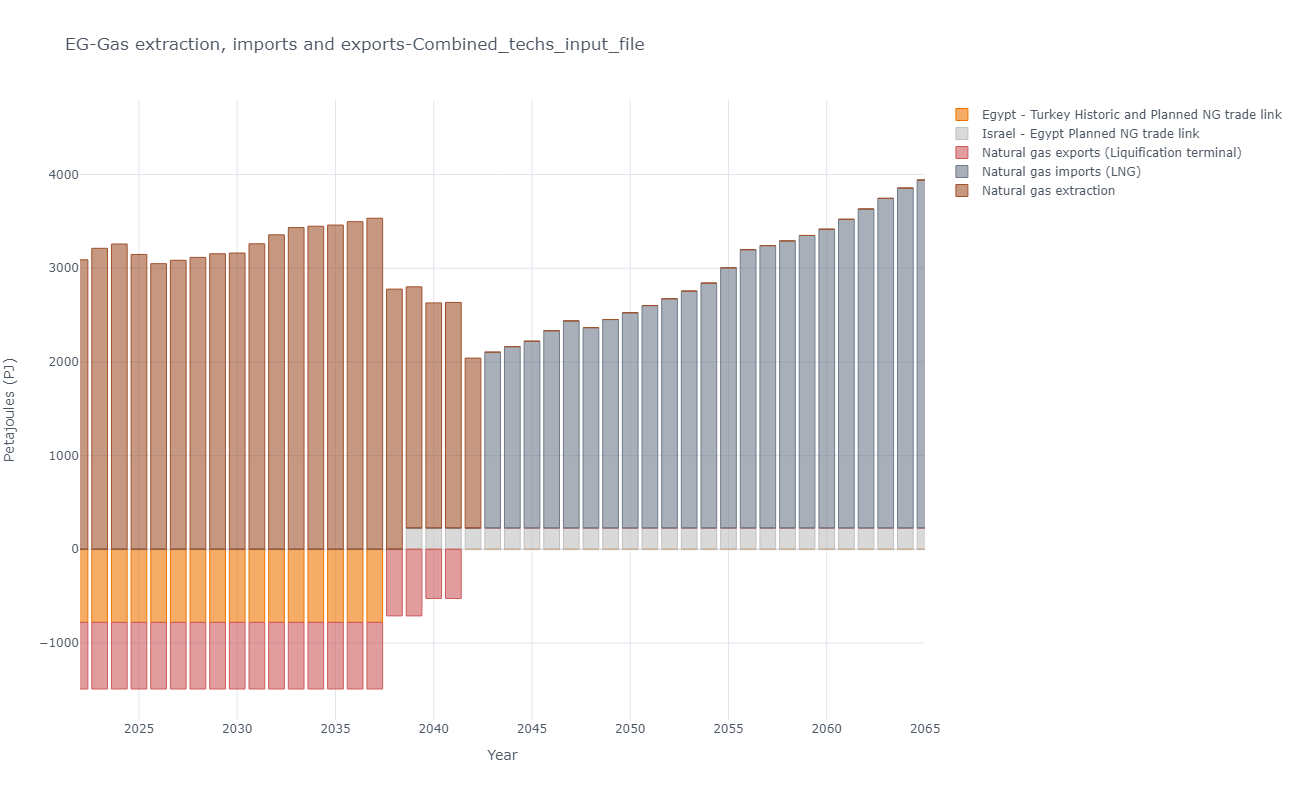

The table this chart was drawn from, first rows:
, y, Egypt - Turkey Historic and Planned NG t…, Israel - Egypt Planned NG trade link, Natural gas exports (Liquification termi…, Natural gas imports (LNG), Natural gas extraction
0, 2015, -390.2, 0.0, -725.4, 0.0, 2565
1, 2016, -390.2, 0.0, -711, 0.0, 2566
2, 2017, -390.2, 0.0, -711, 0.0, 2595
3, 2018, -390.2, 0.0, -711, 0.0, 2616
4, 2019, -780.3, 0.0, -711, 0.0, 3039
5, 2020, -780.3, 0.0, -711, 0.0, 3068
6, 2021, -780.3, 0.0, -711, 0.0, 2970
7, 2022, -780.3, 0.0, -711, 0.0, 3089
8, 2023, -780.3, 0.0, -711, 0.0, 3212
9, 2024, -780.3, 0.0, -711, 0.0, 3258
10, 2025, -780.3, 0.0, -711, 0.0, 3147
11, 2026, -780.3, 0.0, -711, 0.0, 3048
12, 2027, -780.3, 0.0, -711, 0.0, 3084
13, 2028, -780.3, 0.0, -711, 0.0, 3115
14, 2029, -780.3, 0.0, -711, 0.0, 3154
15, 2030, -780.3, 0.0, -711, 0.0, 3162
16, 2031, -780.3, 0.0, -711, 0.0, 3260
17, 2032, -780.3, 0.0, -711, 0.0, 3356
18, 2033, -780.3, 0.0, -711, 0.0, 3433
19, 2034, -780.3, 0.0, -711, 0.0, 3448
20, 2035, -780.3, 0.0, -711, 0.0, 3461
21, 2036, -780.3, 0.0, -711, 0.0, 3496
22, 2037, -780.3, 0.0, -711, 0.0, 3533
23, 2038, 0.0, 0.0, -711, 0.0, 2777
24, 2039, 0.0, 227.3, -711, 0.0, 2574
25, 2040, 0.0, 227.3, -525.2, 0.0, 2402
26, 2041, 0.0, 227.3, -525.2, 0.0, 2407
27, 2042, 0.0, 227.3, -0.0, 0.0, 1813
28, 2043, 0.0, 227.3, -0.0, 1876, 0.0
29, 2044, 0.0, 227.3, -0.0, 1935, 0.0
30, 2045, 0.0, 227.3, -0.0, 1993, 0.0
31, 2046, 0.0, 227.3, -0.0, 2105, 0.0
32, 2047, 0.0, 227.3, -0.0, 2210, 0.0
33, 2048, 0.0, 227.3, -0.0, 2138, 0.0
34, 2049, 0.0, 227.3, -0.0, 2224, 0.0
35, 2050, 0.0, 227.3, -0.0, 2297, 0.0
36, 2051, 0.0, 227.3, -0.0, 2374, 0.0
37, 2052, 0.0, 227.3, -0.0, 2447, 0.0
38, 2053, 0.0, 227.3, -0.0, 2528, 0.0
39, 2054, 0.0, 227.3, -0.0, 2614, 0.0
40, 2055, 0.0, 227.3, -0.0, 2777, 0.0
41, 2056, 0.0, 227.3, -0.0, 2970, 0.0
42, 2057, 0.0, 227.3, -0.0, 3014, 0.0
43, 2058, 0.0, 227.3, -0.0, 3064, 0.0
44, 2059, 0.0, 227.3, -0.0, 3122, 0.0
45, 2060, 0.0, 227.3, -0.0, 3189, 0.0
46, 2061, 0.0, 227.3, -0.0, 3295, 0.0
47, 2062, 0.0, 227.3, -0.0, 3404, 0.0
48, 2063, 0.0, 227.3, -0.0, 3518, 0.0
49, 2064, 0.0, 227.3, -0.0, 3628, 0.0
50, 2065, 0.0, 227.3, -0.0, 3714, 0.0
51, 2066, 0.0, 227.3, -0.0, 3799, 0.0
52, 2067, 0.0, 227.3, -0.0, 3893, 0.0
53, 2068, 0.0, 227.3, -0.0, 4010, 0.0
54, 2069, 0.0, 227.3, -0.0, 4141, 0.0
55, 2070, 0.0, 227.3, -0.0, 4237, 0.0
